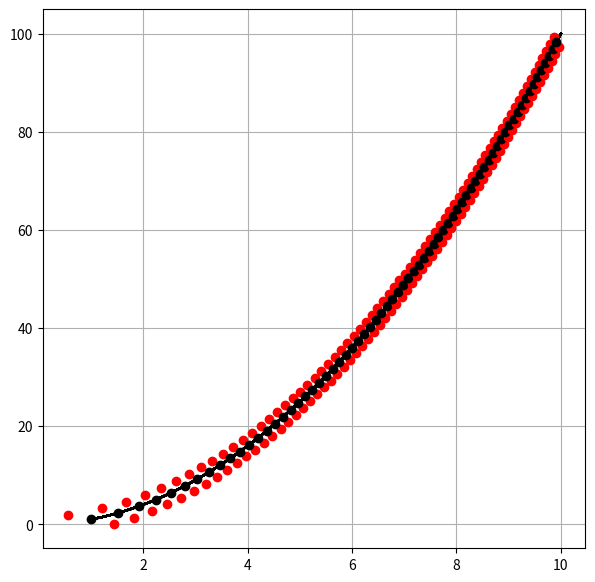

The script that saved this image:
import matplotlib.pyplot as plt
import numpy as np
import scipy.interpolate as interpolate
import scipy.integrate as integrate


def plotSpline(xd, yd, xt, yt, xs, ys):
    fig, ax = plt.subplots(figsize=(7, 6))
    ax.plot(xs, ys, label='spline')
    ax.plot(xt, yt, label='true')
    ax.plot(xd, yd, 'o', label='data')
    ax.legend(loc='lower left', ncol=2)
    plt.show()


def function(x: float): return x * x  # np.cos(0.5 * x)+np.sin(x)


def csd1(x: float): return cs.derivative(1)(x)


# Функция для длины кривой
def cslf(x: float): return np.sqrt(csd1(x) ** 2 + 1)


def cslenght(a, b): return integrate.quad(cslf, a, b)[0]


def findX(x0, l, epsilon):
    h = 0.001
    lcalc = 0.0
    start = x0
    while np.abs(l - lcalc) > epsilon:
        lcalc = cslenght(x0, start + h)
        start += h
    return start


# Проверка на длину. Просто так
def error(coord: np.ndarray, L):
    L_buf = 0
    for i in range(len(coord) - 1):
        L_buf += cslenght(coord[i], coord[i + 1])
    return np.abs(L_buf - L)


def equalSpaceCone(start, end, count_cone, epsilon):
    # Начало и конец
    x0 = start
    xN = end
    # Длина кривой
    L = cslenght(x0, xN)
    # Растояние между конусами
    l = L / count_cone
    # Координаты конусов
    normal_coord = np.array([x0])
    for i in range(count_cone + 1):
        x = normal_coord[-1]
        x = findX(x, l, epsilon)
        normal_coord = np.append(normal_coord, x)
    e = error(normal_coord, L)
    return normal_coord, e


# Построение нормали

def cone_locate():
    cone_coord = np.array()
    return cone_coord


def normal(x, xx0):
    return cs(xx0) - (x - xx0) / (csd1(xx0) + 0.0001)


def tangent(x, xx0): return cs(xx0) + (x - xx0) * csd1(xx0)


def transform(x, y, s, c):
    return x * c + y * s, -x * s + y * c


def translate(x, y, xn):
    pass


def normal_plot(normal_coord: np.ndarray, s: float):
    fig, ax = plt.subplots(figsize=(7, 7))
    lc = np.array([])
    rc = np.array([])
    for i in range(count_cone):
        # Точки нормали
        xcn0 = -s
        ycn0 = 0
        xcn1 = s
        ycn1 = 0
        # Серидина отрезка
        xcc = normal_coord[i]
        ycc = cs(xcc)
        # Для переноса
        cosb = xcc / np.sqrt(xcc ** 2 + ycc ** 2)
        sinb = ycc / np.sqrt(xcc ** 2 + ycc ** 2)
        # Для поворота
        cosa = np.cos(np.arctan(csd1(xcc)))
        sina = np.sin(np.arctan(csd1(xcc)))
        d = np.sqrt(xcc ** 2 + ycc ** 2)
        # Цепочка пребразований
        # 1 Поворот на  угол a. Наш базовый отрезок теперь перпендикулярен к касательной
        xcn0, ycn0 = transform(xcn0, ycn0, sina, cosa)
        xcn1, ycn1 = transform(xcn1, ycn1, sina, cosa)
        # 2 Параллельный перенос на расстояние d. Теперь центр базисного отрезка совпадает с серединой касательной
        xcn0 = xcn0 + d * cosb
        ycn0 = ycn0 + d * sinb
        xcn1 = xcn1 + d * cosb
        ycn1 = ycn1 + d * sinb
        lc = np.append(lc, np.array([[xcn0, ycn0]]))
        rc = np.append(rc, np.array([[xcn1, ycn1]]))
        ax.plot(xs, cs(xs), c='Black')
        ax.plot(xcn0, ycn0, 'o', c='Red')
        ax.plot(xcn1, ycn1, 'o', c='Red')
        ax.plot(xcc, ycc, 'o', c='Black')
    ax.grid()
    plt.show()
    return lc, rc


# Для построения нормали к поверхности используется метод Ньютона.
# Сперва для точке на OX, которые расположены на расстоянии d друг от друга производится поворот на 90
# Далее идет парраллеьный переност двух точек на расстояние d, которое находится на расстоянии s от точки нормали
# Получается СНУ, которое решается методом Ньютона, однако сходимость зависит от константы d, так  как в качестве
# Нначального приближения берется тчока нормали. Придуман спосбо решения проблемы зависимости
# от d. Решается сперва для малого значения d, далее некоторым шагом вплоть до нашегоо значения d
count_data = 10
count_point = 50
epsilon = 0.01
count_cone = 70
xd = np.linspace(1, 10, count_data)
yd = function(xd)  # function
cs = interpolate.CubicSpline(xd, yd)
xs = np.linspace(1, 10, count_point)
# TODO  проверка на общую длину
normal_coord, error_lenght = equalSpaceCone(xs[0], xs[-1], count_cone, epsilon)
print(normal_coord)
print("error=", error_lenght)

# data = pd.DataFrame({'X': xs, 'Y': cs(xs)})
# print(data)
# data.to_csv("data.csv")

left_cone, right_cone = normal_plot(normal_coord, s=1)
print(left_cone)
print(right_cone)
